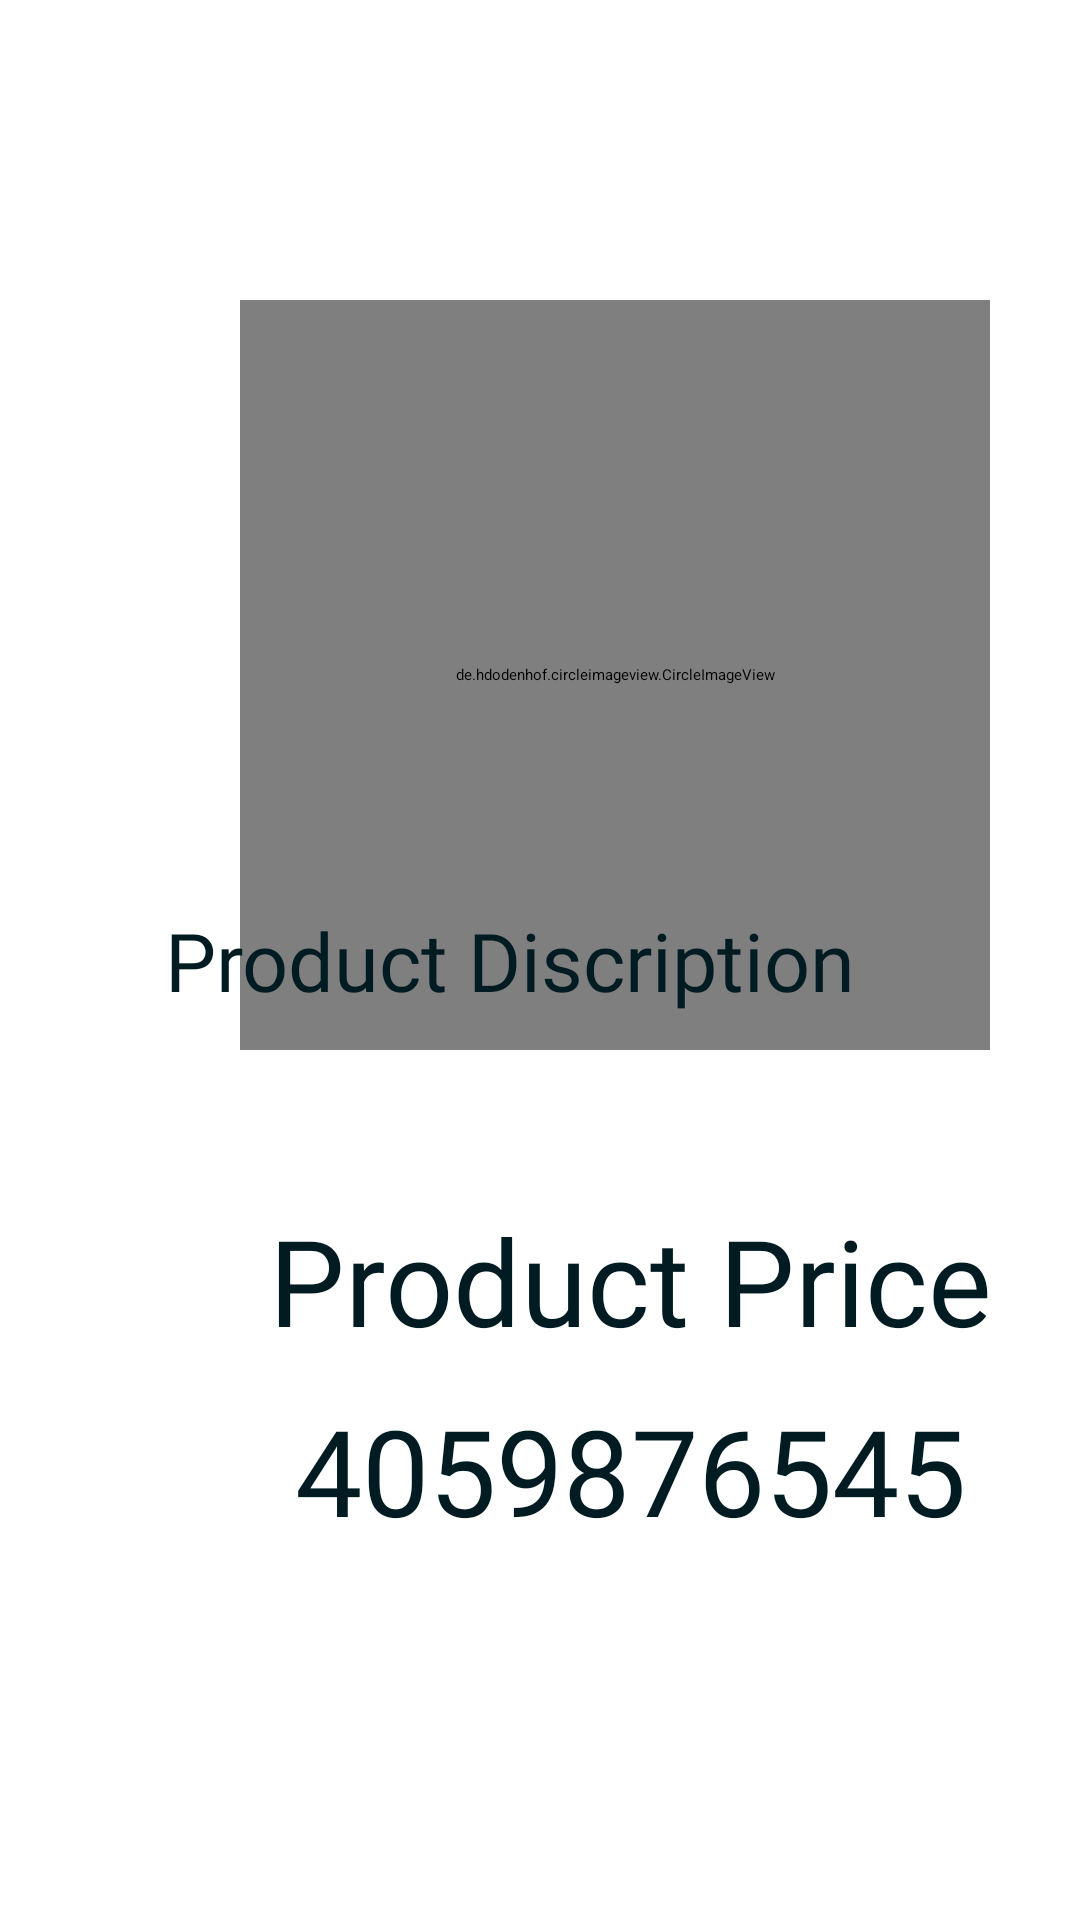

Produce the Android XML layout that renders to this screen, including the resource entries it uses.
<!-- AndroidManifest.xml: application theme Theme.DineHero -->
<!-- res/layout/activity_product_page.xml -->
<?xml version="1.0" encoding="utf-8"?>
<RelativeLayout xmlns:android="http://schemas.android.com/apk/res/android"
    xmlns:app="http://schemas.android.com/apk/res-auto"
    xmlns:tools="http://schemas.android.com/tools"
    android:layout_width="match_parent"
    android:layout_height="match_parent"
    tools:context=".ProductPage"
    android:background="#FFFFFF">


            <de.hdodenhof.circleimageview.CircleImageView
                android:id="@+id/txtPPImage"
                android:layout_width="250dp"
                android:layout_height="250dp"
                android:scaleType="centerCrop"
                android:layout_marginTop="100dp"
                android:layout_marginLeft="80dp"
                android:src="@mipmap/ic_launcher_round"
                />


    <TextView
        android:id="@+id/txtPPName"
        android:visibility="invisible"
        android:layout_width="300dp"
        android:layout_height="wrap_content"
        android:layout_marginTop="400dp"
        android:fontFamily="@font/notoserifvithkuqivariablefontwght"

        android:text="Product Name"
        android:textColor="#000000"
        android:textAlignment="center"
        android:textSize="40dp"
        android:layout_marginLeft="60dp"/>



    <TextView
        android:layout_width="wrap_content"
        android:layout_height="wrap_content"
        android:id="@+id/lineeee"
        android:text="__________________________________________"
        android:textSize="40dp"
        android:layout_marginTop="340dp"
        android:visibility="invisible"
        android:layout_centerHorizontal="true"
        android:textColor="#FE8D9E"
        />



    <TextView
        android:id="@+id/txtPPDiscription"
        android:textColor="#011B22"
        android:layout_width="350dp"
        android:layout_height="wrap_content"
        android:textAlignment="center"
        android:layout_centerVertical="true"
        android:layout_alignParentRight="true"
        android:fontFamily="@font/notoserifvithkuqivariablefontwght"
        android:text="Product Discription"
        android:textSize="27dp"
        android:layout_marginRight="20dp"/>

    <Button
        android:id="@+id/sitePPButton"
        android:layout_width="wrap_content"
        android:layout_height="wrap_content"
        android:layout_alignParentBottom="true"
        android:layout_marginBottom="20dp"
        android:layout_toLeftOf="@id/followPPButton"
        android:backgroundTint="#E0B05F"
        android:text="WEBSITE"
        android:textColor="#FFFFFF" />

    <Button
        android:layout_width="wrap_content"
        android:layout_height="wrap_content"
        android:id="@+id/followPPButton"
        android:text="CONTACT"
        android:layout_marginTop="10dp"
        android:textColor="#FFFFFF"
        android:layout_marginLeft="10dp"
        android:layout_marginBottom="20dp"
        android:layout_alignParentBottom="true"
        android:layout_centerHorizontal="true"
        android:backgroundTint="#E0B05F"
        />

    <Button
        android:layout_width="wrap_content"
        android:layout_height="wrap_content"
        android:id="@+id/savePPButton"
        android:text="MAP"
        android:layout_alignParentBottom="true"
        android:backgroundTint="#E0B05F"
        android:layout_marginTop="10dp"
        android:layout_marginBottom="20dp"
        android:textColor="#FFFFFF"
        android:layout_marginLeft="10dp"
        android:layout_toRightOf="@+id/followPPButton"
        />




            <TextView
                android:id="@+id/txtPPPrice"

                android:layout_width="300dp"
                android:layout_height="wrap_content"
                android:layout_marginTop="400dp"
                android:fontFamily="@font/notoserifvithkuqivariablefontwght"

                android:text="Product Price"
                android:textColor="#011B22"
                android:textAlignment="center"
                android:textSize="40dp"
                android:layout_marginLeft="60dp"/>

    <TextView
        android:id="@+id/txtPhone"

        android:layout_width="300dp"
        android:layout_height="wrap_content"
        android:layout_marginTop="10dp"
        android:fontFamily="@font/notoserifvithkuqivariablefontwght"
        android:layout_below="@id/txtPPPrice"
        android:text="4059876545"
        android:textColor="#011B22"
        android:textAlignment="center"
        android:textSize="40dp"
        android:layout_marginLeft="60dp"/>




    <TextView
        android:id="@+id/txtPPPercentOff"
        android:layout_width="wrap_content"
        android:layout_height="wrap_content"
        android:layout_alignParentRight="true"
        android:layout_marginStart="10dp"
        android:layout_marginTop="10dp"
        android:layout_marginEnd="10dp"
        android:textColor="#FE8D9E"
        android:layout_marginRight="15dp"
        android:layout_marginBottom="10dp"


        android:fontFamily="@font/notoserifvithkuqivariablefontwght"
        android:text=""
        android:textSize="35dp"
        android:textStyle="bold" />



</RelativeLayout>
<!-- resources referenced by this layout -->
<resources>

</resources>
